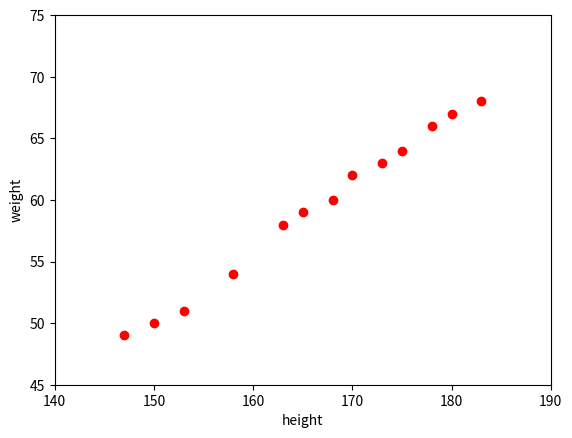

This chart was generated by the following Python code:
from __future__ import division, print_function, unicode_literals
import numpy as np
import matplotlib.pyplot as plt
x= np.array([147, 150, 153, 158, 163, 165, 168, 170, 173, 175, 178, 180, 183]).T
y = np.array([[ 49, 50, 51,  54, 58, 59, 60, 62, 63, 64, 66, 67, 68]]).T
#show data
plt.plot(x,y,'ro')
plt.axis([140, 190, 45, 75])
plt.xlabel("height")
plt.ylabel("weight")
plt.show()